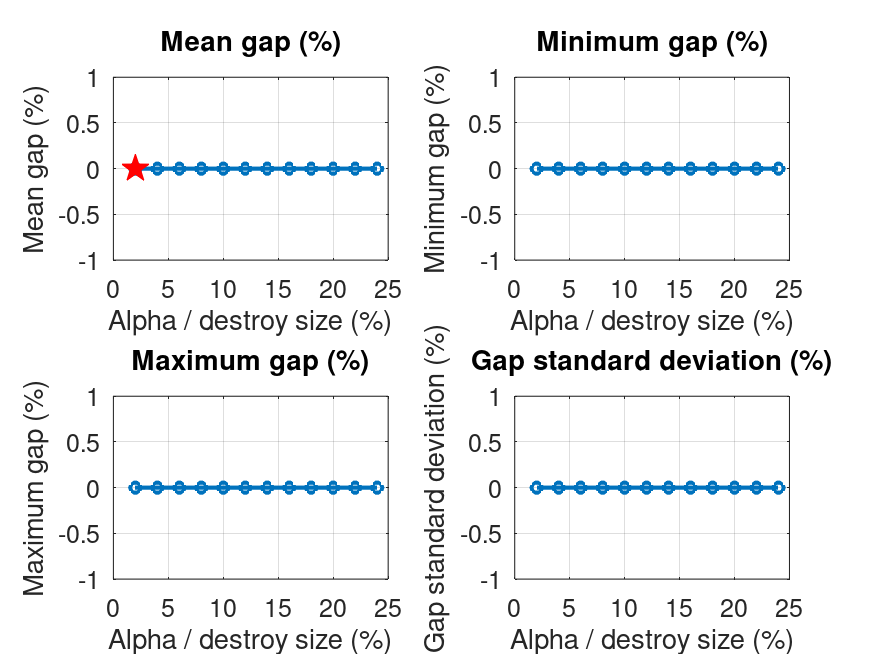

Values plotted in this chart, from the file beside it:
alpha, runs, mean_gap, min_gap, max_gap, std_gap, mean_value, mean_iterations, mean_candidates, mean_feasibility, file
2, 100, 0, 0, 0, 0, 542, 18156, 2334153911, 160295335, E100_1000.2_r100_lk_dr_dest1_rep0_alpha2…
4, 100, 0, 0, 0, 0, 542, 18158, 2332109129, 160434087, E100_1000.2_r100_lk_dr_dest1_rep0_alpha4…
6, 100, 0, 0, 0, 0, 542, 14758, 2374239258, 153061698, E100_1000.2_r100_lk_dr_dest1_rep0_alpha6…
8, 100, 0, 0, 0, 0, 542, 14551, 2431289601, 147036550, E100_1000.2_r100_lk_dr_dest1_rep0_alpha8…
10, 100, 0, 0, 0, 0, 542, 14224, 2423913702, 147363759, E100_1000.2_r100_lk_dr_dest1_rep0_alpha1…
12, 100, 0, 0, 0, 0, 542, 12756, 2488969250, 143310232, E100_1000.2_r100_lk_dr_dest1_rep0_alpha1…
14, 100, 0, 0, 0, 0, 542, 12596, 2507447633, 141221153, E100_1000.2_r100_lk_dr_dest1_rep0_alpha1…
16, 100, 0, 0, 0, 0, 542, 11823, 2530993513, 139762321, E100_1000.2_r100_lk_dr_dest1_rep0_alpha1…
18, 100, 0, 0, 0, 0, 542, 11472, 2564863763, 136503675, E100_1000.2_r100_lk_dr_dest1_rep0_alpha1…
20, 100, 0, 0, 0, 0, 542, 11270, 2575378735, 135845677, E100_1000.2_r100_lk_dr_dest1_rep0_alpha2…
22, 100, 0, 0, 0, 0, 542, 10831, 2596555773, 134103842, E100_1000.2_r100_lk_dr_dest1_rep0_alpha2…
24, 100, 0, 0, 0, 0, 542, 10434, 2620067584, 131900344, E100_1000.2_r100_lk_dr_dest1_rep0_alpha2…
